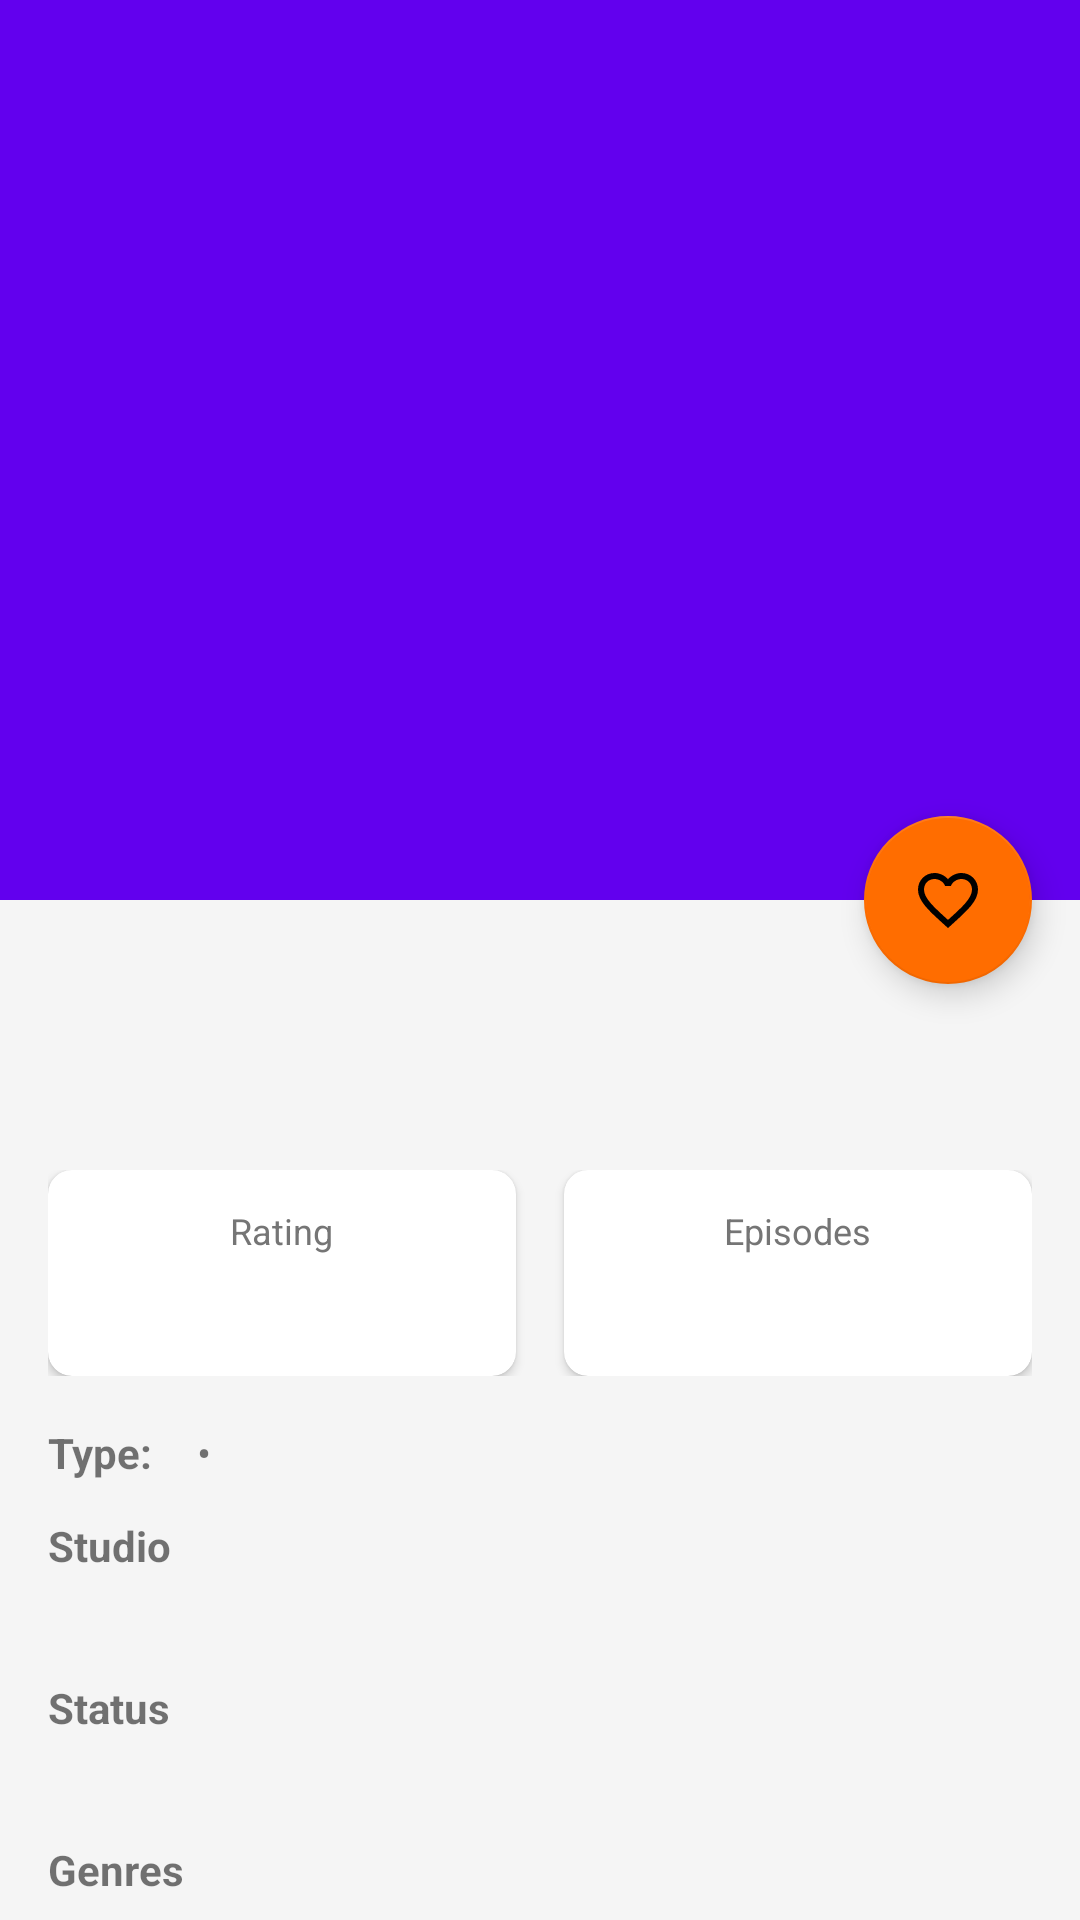

Produce the Android XML layout that renders to this screen, including the resource entries it uses.
<!-- AndroidManifest.xml: activity theme Theme.Animecatalog.NoActionBar -->
<!-- res/layout/activity_details.xml -->
<?xml version="1.0" encoding="utf-8"?>
<androidx.coordinatorlayout.widget.CoordinatorLayout
    xmlns:android="http://schemas.android.com/apk/res/android"
    xmlns:app="http://schemas.android.com/apk/res-auto"
    android:layout_width="match_parent"
    android:layout_height="match_parent">

    <com.google.android.material.appbar.AppBarLayout
        android:id="@+id/appBar"
        android:layout_width="match_parent"
        android:layout_height="300dp"
        android:theme="@style/ThemeOverlay.MaterialComponents.Dark.ActionBar">

        <com.google.android.material.appbar.CollapsingToolbarLayout
            android:layout_width="match_parent"
            android:layout_height="match_parent"
            app:layout_scrollFlags="scroll|exitUntilCollapsed"
            app:contentScrim="@color/primary"
            app:expandedTitleMarginStart="16dp"
            app:expandedTitleMarginBottom="16dp">

            <ImageView
                android:id="@+id/ivPoster"
                android:layout_width="match_parent"
                android:layout_height="match_parent"
                android:scaleType="centerCrop"
                app:layout_collapseMode="parallax"/>

            <View
                android:layout_width="match_parent"
                android:layout_height="match_parent"
                android:background="@drawable/gradient_overlay"/>

            <androidx.appcompat.widget.Toolbar
                android:id="@+id/toolbar"
                android:layout_width="match_parent"
                android:layout_height="?attr/actionBarSize"
                app:layout_collapseMode="pin"/>

        </com.google.android.material.appbar.CollapsingToolbarLayout>
    </com.google.android.material.appbar.AppBarLayout>

    <androidx.core.widget.NestedScrollView
        android:layout_width="match_parent"
        android:layout_height="match_parent"
        app:layout_behavior="@string/appbar_scrolling_view_behavior">

        <LinearLayout
            android:layout_width="match_parent"
            android:layout_height="wrap_content"
            android:orientation="vertical"
            android:padding="16dp">

            <TextView
                android:id="@+id/tvTitle"
                android:layout_width="match_parent"
                android:layout_height="wrap_content"
                android:textSize="24sp"
                android:textStyle="bold"
                android:textColor="@color/textPrimary"/>

            <TextView
                android:id="@+id/tvTitleJapanese"
                android:layout_width="match_parent"
                android:layout_height="wrap_content"
                android:textSize="16sp"
                android:textColor="@color/textSecondary"
                android:layout_marginTop="4dp"/>

            <LinearLayout
                android:layout_width="match_parent"
                android:layout_height="wrap_content"
                android:orientation="horizontal"
                android:layout_marginTop="16dp">

                <com.google.android.material.card.MaterialCardView
                    android:layout_width="0dp"
                    android:layout_height="wrap_content"
                    android:layout_weight="1"
                    android:layout_marginEnd="8dp"
                    app:cardCornerRadius="8dp"
                    app:cardElevation="2dp">

                    <LinearLayout
                        android:layout_width="match_parent"
                        android:layout_height="wrap_content"
                        android:orientation="vertical"
                        android:padding="12dp"
                        android:gravity="center">

                        <TextView
                            android:layout_width="wrap_content"
                            android:layout_height="wrap_content"
                            android:text="Rating"
                            android:textSize="12sp"
                            android:textColor="@color/textSecondary"/>

                        <TextView
                            android:id="@+id/tvRating"
                            android:layout_width="wrap_content"
                            android:layout_height="wrap_content"
                            android:textSize="18sp"
                            android:textStyle="bold"
                            android:textColor="@color/accent"
                            android:layout_marginTop="4dp"/>
                    </LinearLayout>
                </com.google.android.material.card.MaterialCardView>

                <com.google.android.material.card.MaterialCardView
                    android:layout_width="0dp"
                    android:layout_height="wrap_content"
                    android:layout_weight="1"
                    android:layout_marginStart="8dp"
                    app:cardCornerRadius="8dp"
                    app:cardElevation="2dp">

                    <LinearLayout
                        android:layout_width="match_parent"
                        android:layout_height="wrap_content"
                        android:orientation="vertical"
                        android:padding="12dp"
                        android:gravity="center">

                        <TextView
                            android:layout_width="wrap_content"
                            android:layout_height="wrap_content"
                            android:text="Episodes"
                            android:textSize="12sp"
                            android:textColor="@color/textSecondary"/>

                        <TextView
                            android:id="@+id/tvEpisodes"
                            android:layout_width="wrap_content"
                            android:layout_height="wrap_content"
                            android:textSize="18sp"
                            android:textStyle="bold"
                            android:textColor="@color/primary"
                            android:layout_marginTop="4dp"/>
                    </LinearLayout>
                </com.google.android.material.card.MaterialCardView>
            </LinearLayout>

            <LinearLayout
                android:layout_width="match_parent"
                android:layout_height="wrap_content"
                android:orientation="horizontal"
                android:layout_marginTop="16dp">

                <TextView
                    android:layout_width="wrap_content"
                    android:layout_height="wrap_content"
                    android:text="Type: "
                    android:textStyle="bold"
                    android:textSize="14sp"/>

                <TextView
                    android:id="@+id/tvType"
                    android:layout_width="wrap_content"
                    android:layout_height="wrap_content"
                    android:textSize="14sp"
                    android:textColor="@color/textSecondary"/>

                <TextView
                    android:layout_width="wrap_content"
                    android:layout_height="wrap_content"
                    android:text=" • "
                    android:textSize="14sp"
                    android:layout_marginStart="8dp"
                    android:layout_marginEnd="8dp"/>

                <TextView
                    android:id="@+id/tvYear"
                    android:layout_width="wrap_content"
                    android:layout_height="wrap_content"
                    android:textSize="14sp"
                    android:textColor="@color/textSecondary"/>
            </LinearLayout>

            <TextView
                android:layout_width="wrap_content"
                android:layout_height="wrap_content"
                android:text="Studio"
                android:textStyle="bold"
                android:textSize="14sp"
                android:layout_marginTop="12dp"/>

            <TextView
                android:id="@+id/tvStudio"
                android:layout_width="wrap_content"
                android:layout_height="wrap_content"
                android:textSize="14sp"
                android:textColor="@color/textSecondary"
                android:layout_marginTop="4dp"/>

            <TextView
                android:layout_width="wrap_content"
                android:layout_height="wrap_content"
                android:text="Status"
                android:textStyle="bold"
                android:textSize="14sp"
                android:layout_marginTop="12dp"/>

            <TextView
                android:id="@+id/tvStatus"
                android:layout_width="wrap_content"
                android:layout_height="wrap_content"
                android:textSize="14sp"
                android:textColor="@color/textSecondary"
                android:layout_marginTop="4dp"/>

            <TextView
                android:layout_width="wrap_content"
                android:layout_height="wrap_content"
                android:text="Genres"
                android:textStyle="bold"
                android:textSize="14sp"
                android:layout_marginTop="12dp"/>

            <TextView
                android:id="@+id/tvGenres"
                android:layout_width="wrap_content"
                android:layout_height="wrap_content"
                android:textSize="14sp"
                android:textColor="@color/textSecondary"
                android:layout_marginTop="4dp"/>

            <TextView
                android:layout_width="wrap_content"
                android:layout_height="wrap_content"
                android:text="Synopsis"
                android:textStyle="bold"
                android:textSize="16sp"
                android:layout_marginTop="16dp"/>

            <TextView
                android:id="@+id/tvSynopsis"
                android:layout_width="match_parent"
                android:layout_height="wrap_content"
                android:textSize="14sp"
                android:lineSpacingMultiplier="1.2"
                android:textColor="@color/textSecondary"
                android:layout_marginTop="8dp"/>

        </LinearLayout>
    </androidx.core.widget.NestedScrollView>

    <com.google.android.material.floatingactionbutton.FloatingActionButton
        android:id="@+id/fabFavorite"
        android:layout_width="wrap_content"
        android:layout_height="wrap_content"
        android:layout_margin="16dp"
        android:src="@drawable/ic_favorite_border"
        app:layout_anchor="@id/appBar"
        app:layout_anchorGravity="bottom|end"/>

    <ImageButton
        android:id="@+id/btnBack"
        android:layout_width="wrap_content"
        android:layout_height="wrap_content"
        android:src="@drawable/ic_arrow_back"
        android:background="?attr/selectableItemBackgroundBorderless"
        android:padding="16dp"
        android:layout_margin="8dp"
        android:tint="@color/white"/>

</androidx.coordinatorlayout.widget.CoordinatorLayout>
<!-- resources referenced by this layout -->
<resources>
  <color name="accent">#FF6D00</color>
  <color name="primary">#6200EE</color>
  <color name="textPrimary">#212121</color>
  <color name="textSecondary">#757575</color>
  <color name="white">#FFFFFF</color>
  <!-- drawable ic_favorite_border (drawable) -->
  <vector xmlns:android="http://schemas.android.com/apk/res/android"
      android:width="24dp"
      android:height="24dp"
      android:viewportWidth="24"
      android:viewportHeight="24">
      <path
          android:fillColor="#FF000000"
          android:pathData="M16.5,3c-1.74,0-3.41,0.81-4.5,2.09C10.91,3.81,9.24,3,7.5,3 4.42,3,2,5.42,2,8.5c0,3.78,3.4,6.86,8.55,11.54L12,21.35l1.45-1.32C18.6,15.36,22,12.28,22,8.5 22,5.42,19.58,3,16.5,3zM12.1,18.55l-0.1,0.1-0.1-0.1C7.14,14.24,4,11.39,4,8.5 4,6.5,5.5,5,7.5,5c1.54,0,3.04,0.99,3.57,2.36h1.87C13.46,5.99,14.96,5,16.5,5 18.5,5,20,6.5,20,8.5c0,2.89-3.14,5.74-7.9,10.05z"/>
  </vector>
  <style name="Theme.Animecatalog.NoActionBar" parent="Theme.MaterialComponents.DayNight.NoActionBar">
          <item name="colorPrimary">@color/primary</item>
          <item name="colorPrimaryVariant">@color/primary_dark</item>
          <item name="colorSecondary">@color/accent</item>
          <item name="android:windowBackground">@color/background</item>
          <item name="android:textColorPrimary">@color/textPrimary</item>
          <item name="android:textColorSecondary">@color/textSecondary</item>
      </style>
  <color name="primary_dark">#3700B3</color>
  <color name="background">#F5F5F5</color>
</resources>
